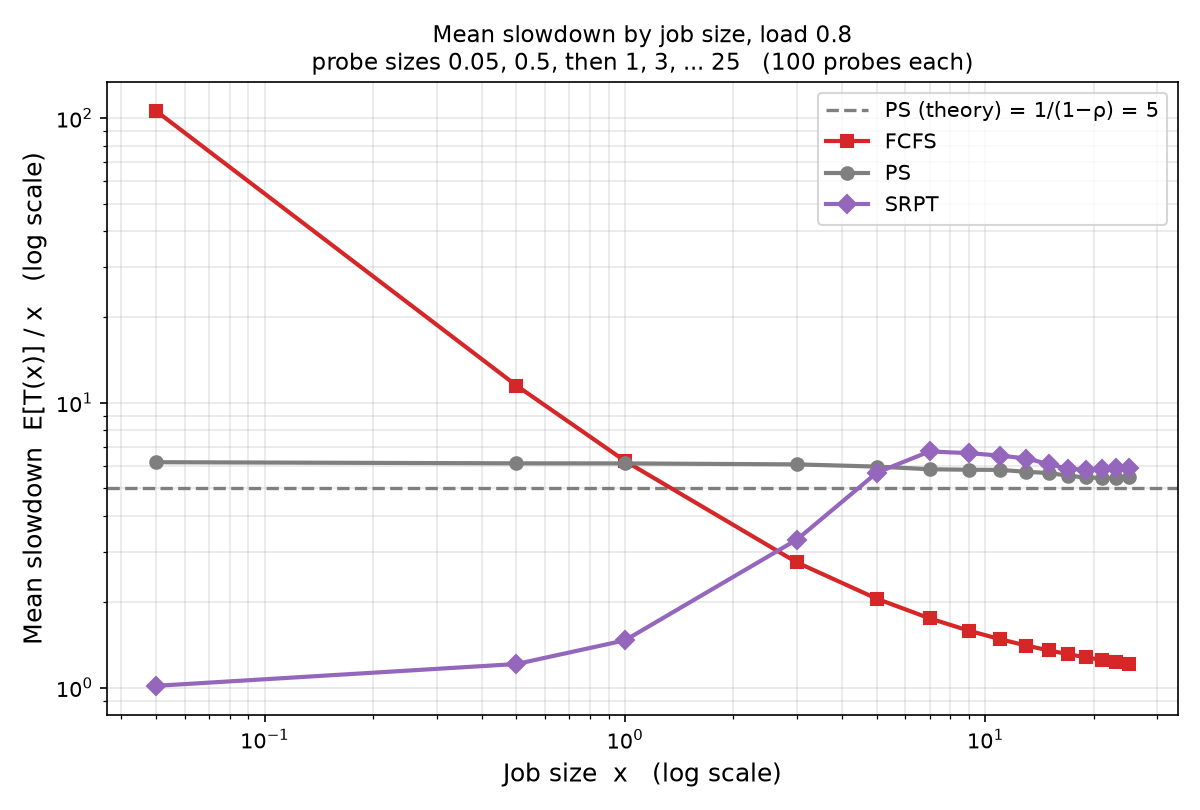

Values plotted in this chart, from the file beside it:
JobSize, FCFS, PS, SRPT
0.05, 105.9, 6.185, 1.014
0.5, 11.49, 6.128, 1.209
1.0, 6.247, 6.125, 1.465
3.0, 2.749, 6.077, 3.309
5.0, 2.049, 5.969, 5.685
7.0, 1.75, 5.842, 6.748
9.0, 1.583, 5.819, 6.653
11.0, 1.477, 5.813, 6.525
13.0, 1.404, 5.722, 6.371
15.0, 1.35, 5.665, 6.092
17.0, 1.309, 5.543, 5.856
19.0, 1.276, 5.466, 5.829
21.0, 1.25, 5.447, 5.842
23.0, 1.228, 5.446, 5.886
25.0, 1.21, 5.49, 5.91
